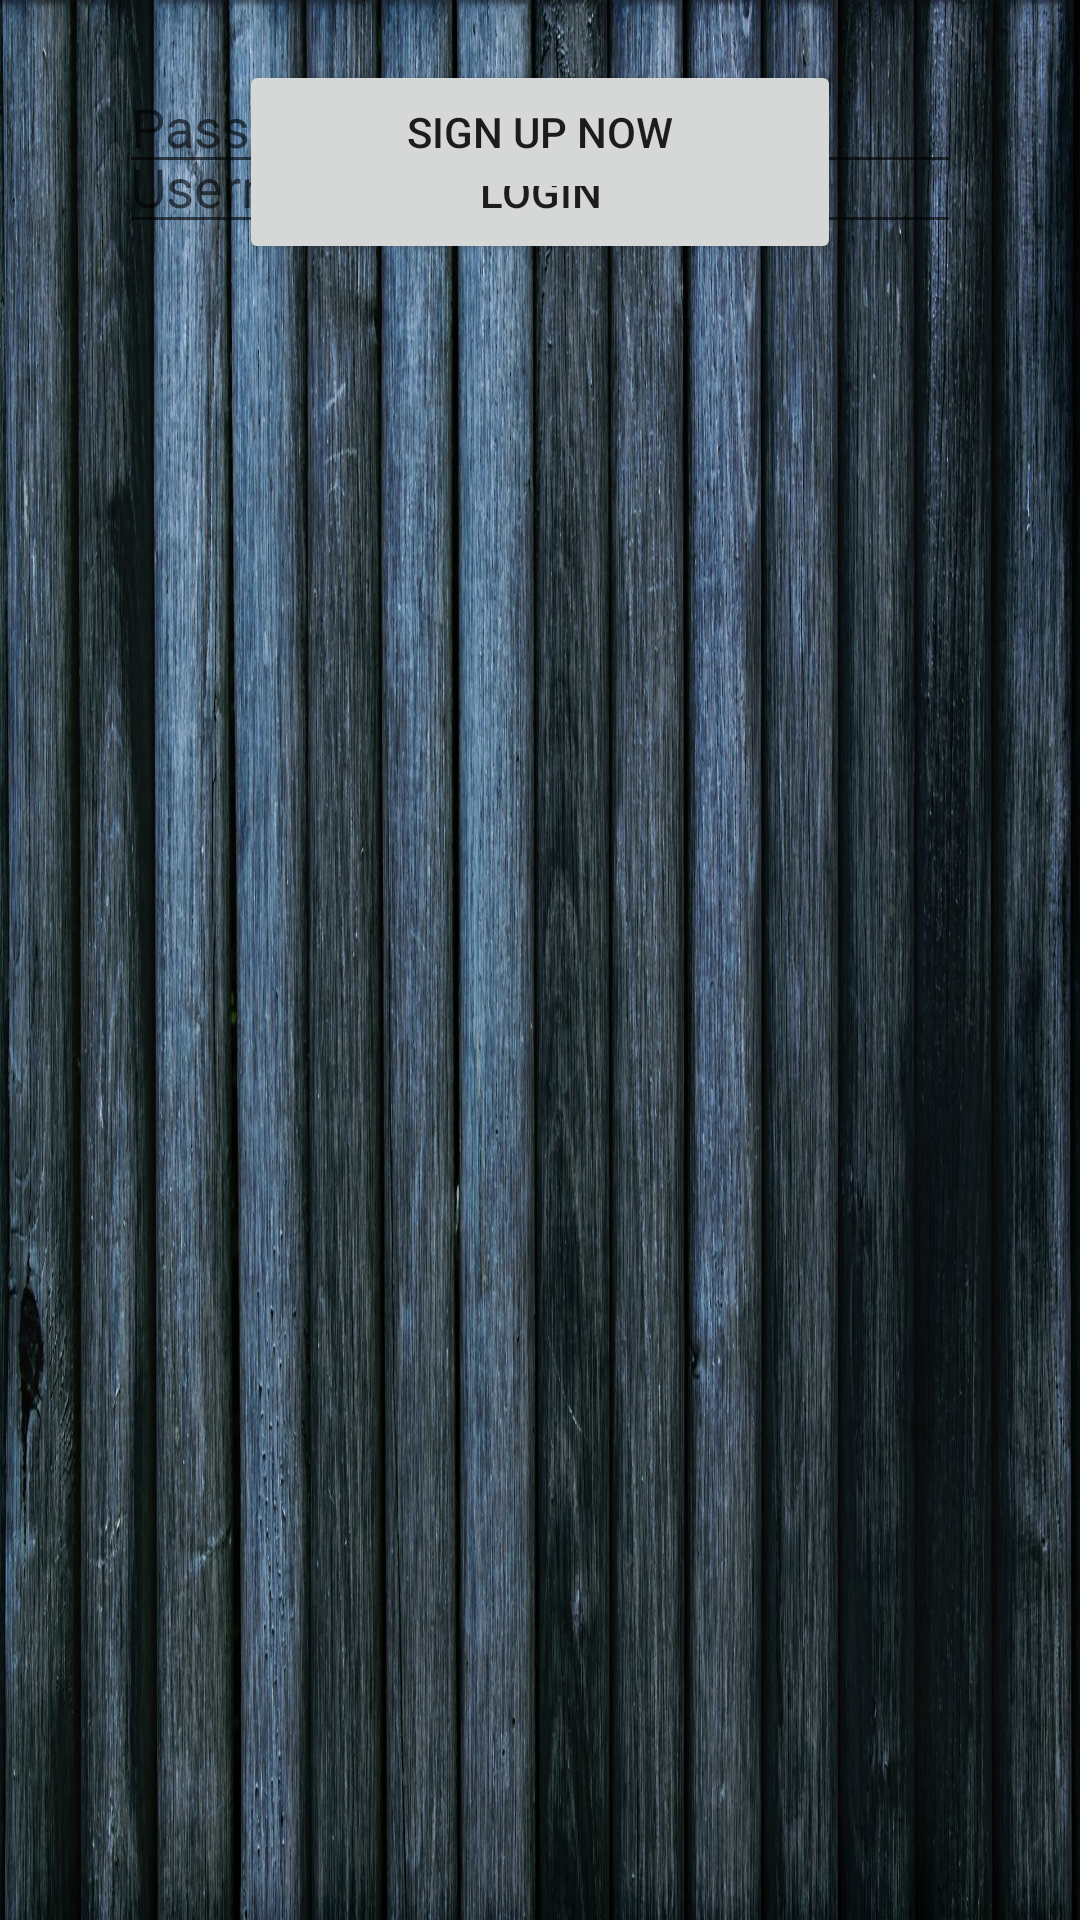

Layout XML and referenced resources for this Android screen:
<!-- AndroidManifest.xml: fallback theme Theme.MaterialComponents.DayNight.NoActionBar -->
<!-- res/layout/fragment_start.xml -->
<RelativeLayout xmlns:android="http://schemas.android.com/apk/res/android"
    xmlns:tools="http://schemas.android.com/tools"
    android:layout_width="match_parent"
    android:layout_height="match_parent"
    android:paddingBottom="@dimen/activity_vertical_margin"
    android:paddingLeft="@dimen/activity_horizontal_margin"
    android:paddingRight="@dimen/activity_horizontal_margin"
    android:paddingTop="@dimen/activity_vertical_margin"
    android:background="@drawable/lottery_background"
    tools:context="com.lotteryandroid.StartActivity$PlaceholderFragment" >

    <TextView
        android:layout_width="wrap_content"
        android:layout_height="wrap_content" />
    
	<EditText
        android:id="@+id/username"
        android:layout_width="match_parent"
        android:layout_height="wrap_content"
        android:layout_marginTop="40dp"
        android:layout_marginRight="40dp"
        android:layout_marginLeft="40dp"
        android:singleLine="true"
        android:hint="@string/username"
        android:ems="10" />

    <EditText
        android:id="@+id/password"
        android:layout_width="match_parent"
        android:layout_height="wrap_content"
        android:layout_marginTop="20dp"
        android:layout_marginRight="40dp"
        android:layout_marginLeft="40dp"
        android:singleLine="true"
        android:hint="@string/password"
        android:ems="10"
        android:inputType="textPassword" >

    </EditText>

    <Button
        android:id="@+id/login"
        android:layout_width="fill_parent"
        android:layout_height="wrap_content"
        android:gravity="center"
        android:layout_marginTop="40dp"
        android:layout_marginRight="80dp"
        android:layout_marginLeft="80dp"
        android:text="@string/login" />

    <Button
        android:id="@+id/sign_up"
        android:layout_width="fill_parent"
        android:layout_height="wrap_content"
        android:gravity="center"
        android:layout_marginTop="20dp"
        android:layout_marginRight="80dp"
        android:layout_marginLeft="80dp"
        android:text="@string/sign_up" />
    
</RelativeLayout>
<!-- resources referenced by this layout -->
<resources>
  <!-- drawable lottery_background: jpg bitmap (drawable-hdpi, 783917 bytes) -->
  <string name="login">Login</string>
  <string name="password">Password</string>
  <string name="sign_up">Sign Up Now</string>
  <string name="username">Username</string>
</resources>
